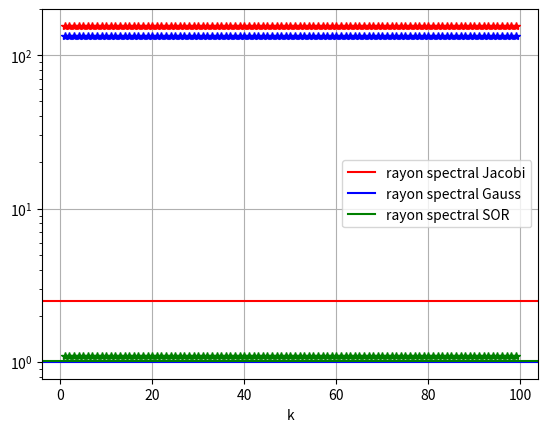

Write Python code to recreate this figure.
import numpy as np
import matplotlib.pyplot as plt

N=10
h=1/(N+1)

def construct_A_b():
    A = np.array([[10, 7, 8, 7],
                  [7, 5, 6, 5],
                  [8, 6, 10, 9],
                  [7, 5, 9, 10]], dtype=float)
   
    b = np.array([[32], [23], [33], [31]], dtype=float)  
    return A,b


def construct_An ():
    d0= 2/(h**2)*np.ones(N-2)
    d1=(-1/h**2)*(np.ones(N-3))
    d2=(-1/h**2)*(np.ones(N-3))
    A = np.diag(d0,0) + np.diag(d1,-1) + np.diag(d2,+1)
    return A

def f(x):
    return (np.pi)*(np.pi)*(np.sin(2*(np.pi)*x))

def bn():
    bn=[]
    for i in range(1,N-1):
        bn.append(f(i*h))
    return bn

def resoud_Xn(A,b):
    Xn=np.linalg.solve(A,b)
    return Xn

'''
def jacob(A, b, eps, x0, itermax):
    D = np.diag(np.diag(A))
    E = -np.triu(A) + D
    F = -np.tril(A) + D
    #print('A = ', D - E - F)
    D = la.inv(D)
    B = np.dot(D, E + F)
    bb = np.dot(D, b)
   
    x = la.solve(A,b)
    #print('exact sol: ', x)
   
    k = 0
    xk = x0
    for k in range(itermax):
        #k +=1
        xk = np.dot(B, xk) + bb
        #print(xk)
        r = max(abs(b - np.dot(A, xk)))
        e = max(abs(x - xk))
        if r <= eps:
           #print(k, '  ', x, '  ', xk)
           break      
        xk = xk
   
    print('xJ=', xk)
    BB = la.matrix_power(B, itermax)
    rspec =  la.norm(BB, 'fro')
    rspec = rspec**(1./itermax)
    #rspec = max(abs(la.eigvals(B)))    
    return r, e, rspec
'''

def Jacobi(A,b,eps,x0, itermax):
    D = np.diag(np.diag(A))
    E = - np.tril(A) + D
    F = - np.triu(A) + D
    b1 = np.dot(np.linalg.inv(D), b)
    B = np.dot(np.linalg.inv(D), E + F)
   
    x = np.linalg.solve(A,b1)
   
    k=0
    x_k = x0
    for k in range(itermax):
        x_k= np.dot(B, x_k) + np.dot(np.linalg.inv(D),b)
       
        r = max(abs(b - np.dot(A, x_k)))
        e = max(abs(x - x_k))
       
        if r <= eps:
            break
       
    rspec = np.linalg.norm(np.linalg.matrix_power(B, itermax))**(1/itermax)
       
    return r, e, rspec


#############___________MAIN________________###########################
'''
An=np.array(construct_An(), dtype=float)
print(An)

print("")

bn=np.array(bn(), dtype=float)
print(bn)

print("")

Xn=resoud_Xn(An, bn)
print(Xn)
'''




A = np.array([[10, 7, 8, 7],
              [7, 5, 6, 5],
              [8, 6, 10, 9],
              [7, 5, 9, 10]], dtype=float)

b = np.array([[32], [23], [33], [31]], dtype=float)


x0  = [[1.], [1.], [1.], [1.]]

eps = 1.e-6

for k in range(1, 100):
    r_j, e_j, rspec_j = Jacobi(A, b, eps, x0, k)

   
    plt.semilogy(k, e_j, 'r*')

#plt.semilogy(k, e_j, 'r*', label="erreur Jacobi")
plt.axhline(y=rspec_j, color='r', label='rayon spectral Jacobi')
plt.xlabel("k")
plt.legend()
plt.grid()
plt.show()





def Gauss(A,b,eps,x0, itermax):
    D = np.diag(np.diag(A))
    E = - np.tril(A) + D
    F = - np.triu(A) + D
    b2 = np.dot(np.linalg.inv(D-E),b)
    B = np.dot(np.linalg.inv(D-E),F)
   
    x = np.linalg.solve(A,b2)
   
    k=0
    x_k = x0
    for k in range(itermax):
        x_k= np.dot(B, x_k) + np.dot(np.linalg.inv(D-E),b)
       
        r = max(abs(b - np.dot(A, x_k)))
        e = max(abs(x - x_k))
       
        if r <= eps:
            break
       
    rspec = np.linalg.norm(np.linalg.matrix_power(B, itermax))**(1/itermax)
       
    return r, e, rspec


A = np.array([[10, 7, 8, 7],
              [7, 5, 6, 5],
              [8, 6, 10, 9],
              [7, 5, 9, 10]], dtype=float)

b = np.array([[32], [23], [33], [31]], dtype=float)


x0  = [[1.], [1.], [1.], [1.]]

eps = 1.e-6

for k in range(1, 100):
    r_j, e_j, rspec_j = Gauss(A, b, eps, x0, k)

   
    plt.semilogy(k, e_j, 'b*')

#plt.semilogy(k, e_j, 'r*', label="erreur Jacobi")
plt.axhline(y=rspec_j, color='b', label='rayon spectral Gauss')
plt.xlabel("k")
plt.legend()
plt.grid()
plt.show()



def SOR(A,b,eps,x0, itermax,w):
    D = np.diag(np.diag(A))
    E = - np.tril(A) + D
    F = - np.triu(A) + D
    b1 = np.dot(np.linalg.inv(D-np.dot(w,E)),np.dot(b,w))
    B = np.dot(
        np.linalg.inv(
            np.dot(D,1/w)-E)
        ,(F+np.dot(
            D,(1-w)/w)))
   
    x = np.linalg.solve(A,b1)
   
    k=0
    x_k = x0
    for k in range(itermax):
        x_k= np.dot(B, x_k) + b1
       
        r = max(abs(b - np.dot(A, x_k)))
        e = max(abs(x - x_k))
       
        if r <= eps:
            break
       
    rspec = np.linalg.norm(np.linalg.matrix_power(B, itermax))**(1/itermax)
       
    return r, e, rspec

w=0.001
for k in range(1, 100):
    r_j, e_j, rspec_j = SOR(A, b, eps, x0, k,w)

   
    plt.semilogy(k, e_j, 'g*')

#plt.semilogy(k, e_j, 'r*', label="erreur Jacobi")
plt.axhline(y=rspec_j, color='g', label='rayon spectral SOR')
plt.xlabel("k")
plt.legend()
plt.grid()
plt.show()
